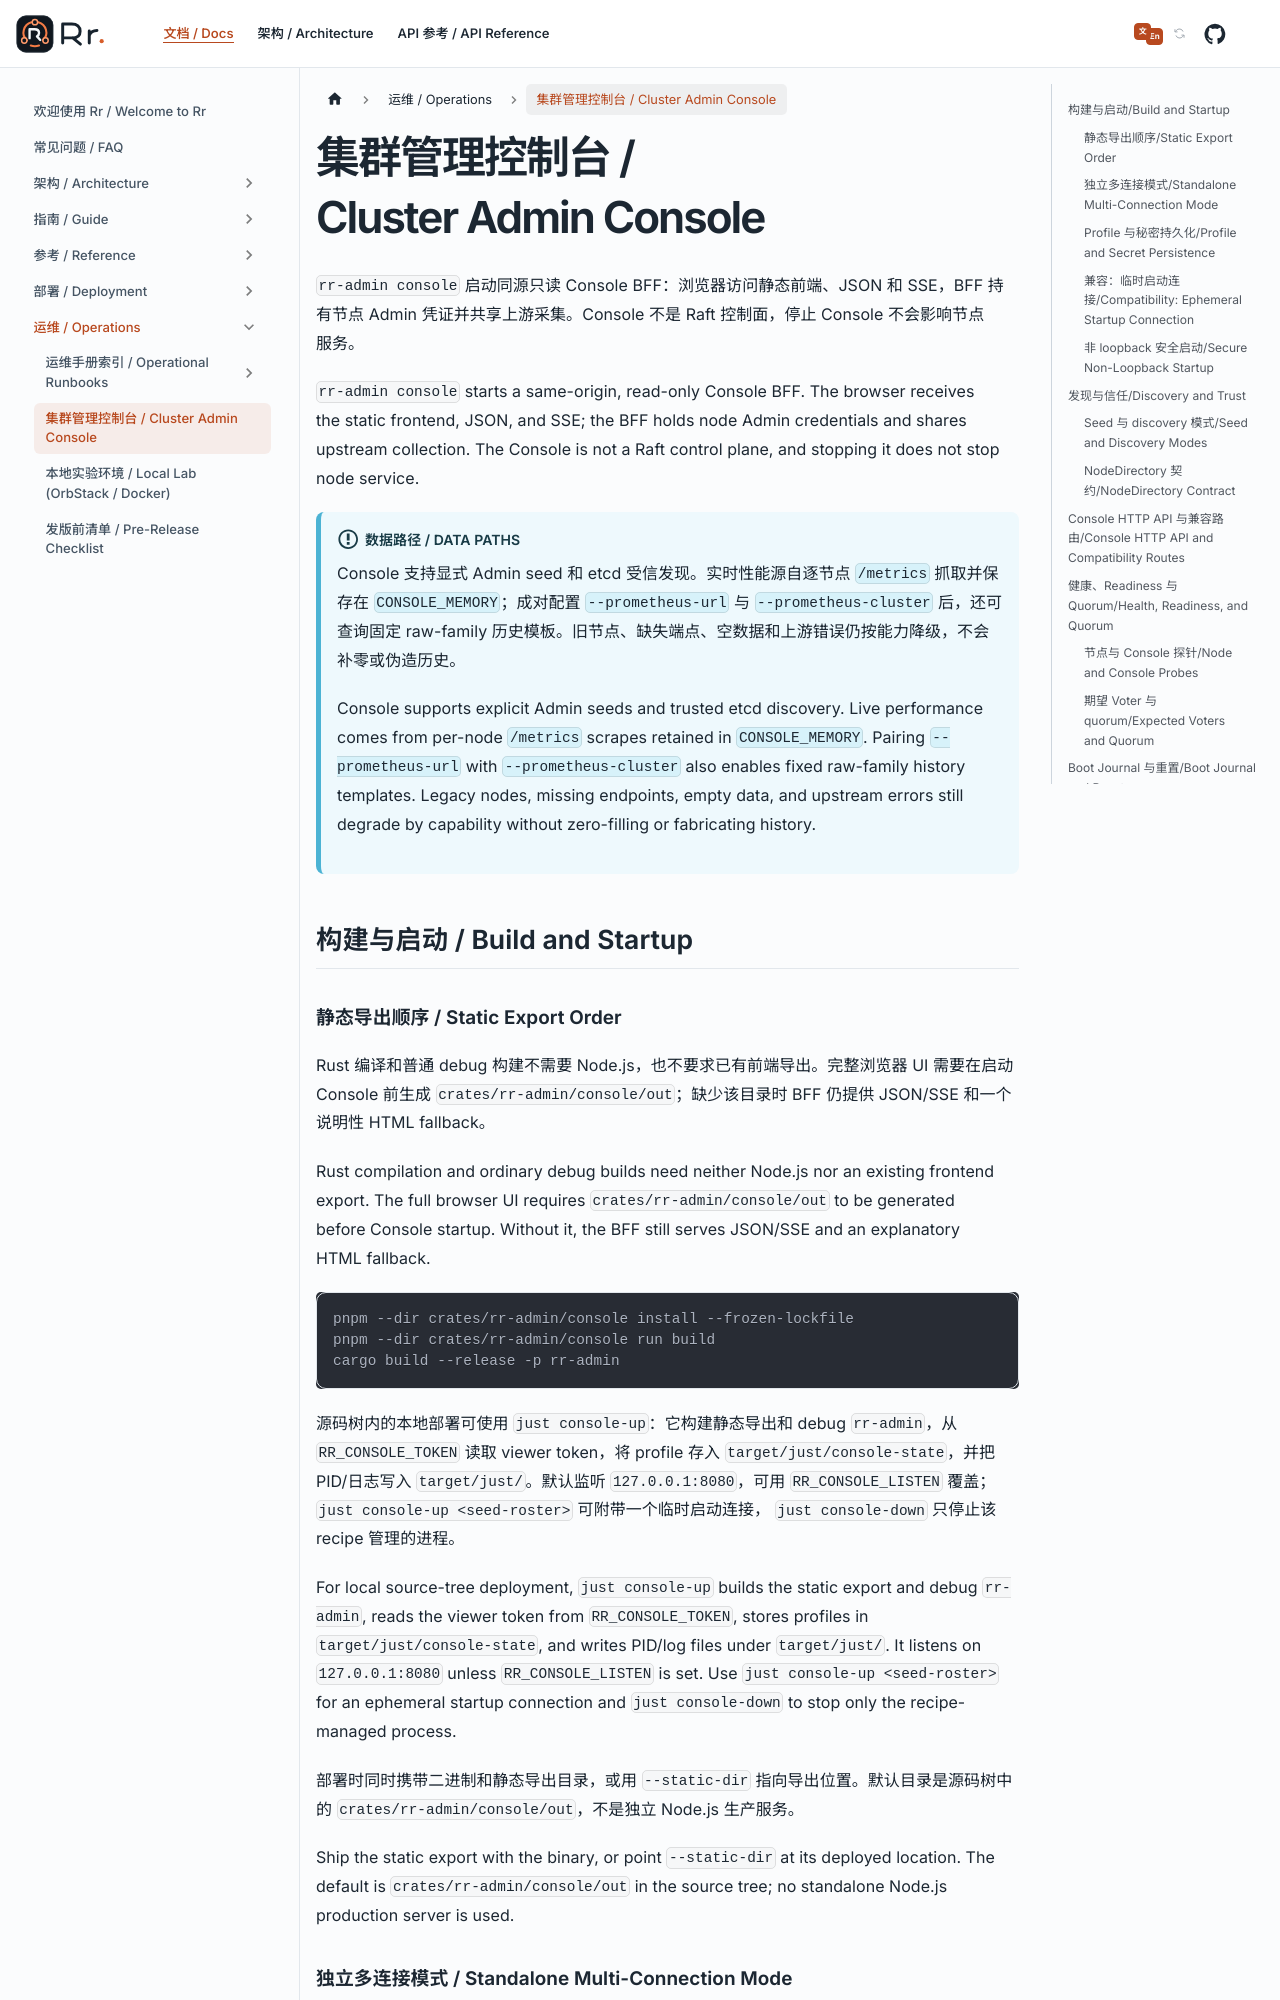

repository: gardenias/rr · page: docs/operations/cluster-admin-console/index.html · generator: docusaurus

---
sidebar_position: 2
---

# 集群管理控制台 / Cluster Admin Console

`rr-admin console` 启动同源只读 Console BFF：浏览器访问静态前端、JSON 和 SSE，BFF 持有节点 Admin
凭证并共享上游采集。Console 不是 Raft 控制面，停止 Console 不会影响节点服务。
`rr-admin console` starts a same-origin, read-only Console BFF. The browser receives the static frontend, JSON, and
SSE; the BFF holds node Admin credentials and shares upstream collection. The Console is not a Raft control plane, and
stopping it does not stop node service.

:::info 数据路径 / Data Paths
Console 支持显式 Admin seed 和 etcd 受信发现。实时性能源自逐节点 `/metrics` 抓取并保存在
`CONSOLE_MEMORY`；成对配置 `--prometheus-url` 与 `--prometheus-cluster` 后，还可查询固定 raw-family
历史模板。旧节点、缺失端点、空数据和上游错误仍按能力降级，不会补零或伪造历史。
Console supports explicit Admin seeds and trusted etcd discovery. Live performance comes from per-node `/metrics`
scrapes retained in `CONSOLE_MEMORY`. Pairing `--prometheus-url` with `--prometheus-cluster` also enables fixed
raw-family history templates. Legacy nodes, missing endpoints, empty data, and upstream errors still degrade by
capability without zero-filling or fabricating history.
:::

## 构建与启动 / Build and Startup

### 静态导出顺序 / Static Export Order

Rust 编译和普通 debug 构建不需要 Node.js，也不要求已有前端导出。完整浏览器 UI 需要在启动 Console 前生成
`crates/rr-admin/console/out`；缺少该目录时 BFF 仍提供 JSON/SSE 和一个说明性 HTML fallback。
Rust compilation and ordinary debug builds need neither Node.js nor an existing frontend export. The full browser UI
requires `crates/rr-admin/console/out` to be generated before Console startup. Without it, the BFF still serves JSON/SSE
and an explanatory HTML fallback.

```bash
pnpm --dir crates/rr-admin/console install --frozen-lockfile
pnpm --dir crates/rr-admin/console run build
cargo build --release -p rr-admin
```

源码树内的本地部署可使用 `just console-up`：它构建静态导出和 debug `rr-admin`，从 `RR_CONSOLE_TOKEN` 读取
viewer token，将 profile 存入 `target/just/console-state`，并把 PID/日志写入 `target/just/`。默认监听
`127.0.0.1:8080`，可用 `RR_CONSOLE_LISTEN` 覆盖；`just console-up <seed-roster>` 可附带一个临时启动连接，
`just console-down` 只停止该 recipe 管理的进程。
For local source-tree deployment, `just console-up` builds the static export and debug `rr-admin`, reads the viewer
token from `RR_CONSOLE_TOKEN`, stores profiles in `target/just/console-state`, and writes PID/log files under
`target/just/`. It listens on `127.0.0.1:8080` unless `RR_CONSOLE_LISTEN` is set. Use `just console-up <seed-roster>`
for an ephemeral startup connection and `just console-down` to stop only the recipe-managed process.

部署时同时携带二进制和静态导出目录，或用 `--static-dir` 指向导出位置。默认目录是源码树中的
`crates/rr-admin/console/out`，不是独立 Node.js 生产服务。
Ship the static export with the binary, or point `--static-dir` at its deployed location. The default is
`crates/rr-admin/console/out` in the source tree; no standalone Node.js production server is used.
